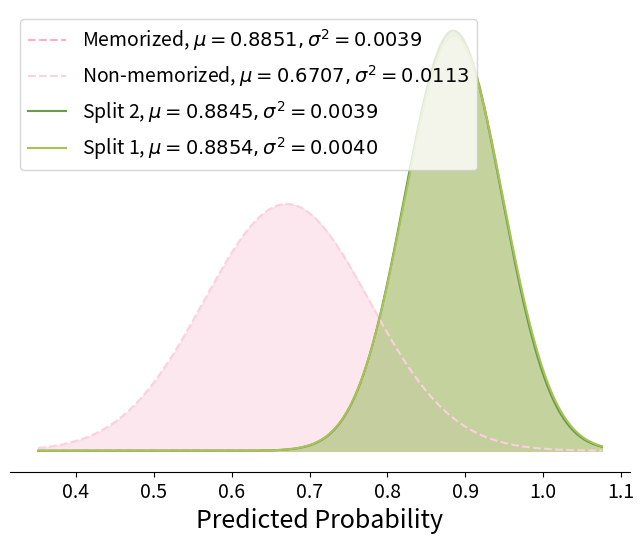

The matplotlib source for this figure: (Note: this script raises an exception after producing the figure.)
import numpy as np
import matplotlib.pyplot as plt
from scipy.stats import norm


def plotting(variance1, variance2, mean1, mean2, random_mean1, random_variance1, random_mean2, random_variance2,
             model_name_or_path):
    # 计算标准差
    std_dev1 = np.sqrt(variance1)
    std_dev2 = np.sqrt(variance2)
    random_std_dev1 = np.sqrt(random_variance1)
    random_std_dev2 = np.sqrt(random_variance2)

    # 生成x的值，考虑到所有四个分布的范围
    x = np.linspace(min(mean1 - 3 * std_dev1, mean2 - 3 * std_dev2, random_mean1 - 3 * random_std_dev1,
                        random_mean2 - 3 * random_std_dev2),
                    max(mean1 + 3 * std_dev1, mean2 + 3 * std_dev2, random_mean1 + 3 * random_std_dev1,
                        random_mean2 + 3 * random_std_dev2), 1000)

    # 计算两个原始正态分布的PDF值
    y1 = norm.pdf(x, mean1, std_dev1)
    y2 = norm.pdf(x, mean2, std_dev2)

    # 计算两个新的正态分布的PDF值
    y3 = norm.pdf(x, random_mean1, random_std_dev1)
    y4 = norm.pdf(x, random_mean2, random_std_dev2)

    # 设置图形大小为8x6英寸
    plt.figure(figsize=(8, 6))

    # 绘制四个正态分布
    plt.fill_between(x, y1, color="#dde1ad", alpha=0.5)
    plt.plot(x, y1, color="#fab0c4", linestyle='--',
             label="Memorized, $\mu={:.4f}, \sigma^2={:.4f}$".format(mean1, variance1))
    plt.fill_between(x, y2, color="#fbd1de", alpha=0.5)
    plt.plot(x, y2, color="#fbd1de", linestyle='--',
             label="Non-memorized, $\mu={:.4f}, \sigma^2={:.4f}$".format(mean2, variance2))

    # 新增绘制
    plt.fill_between(x, y4, color="#6a9a4a", alpha=0.5)
    plt.plot(x, y4, color="#6a9a4a",
             label="Split 2, $\mu={:.4f}, \sigma^2={:.4f}$".format(random_mean2, random_variance2))
    plt.fill_between(x, y3, color="#dde1ad", alpha=0.5)
    plt.plot(x, y3, color="#a7c456",
             label="Split 1, $\mu={:.4f}, \sigma^2={:.4f}$".format(random_mean1, random_variance1))


    # 添加标题和标签, 图例
    plt.xlabel('Predicted Probability', fontsize=18)
    # plt.xlim(0.5, 1.0)
    plt.xticks(fontsize=14)
    plt.legend(fontsize=14)

    # 隐藏整个y轴（包括轴线和标签）
    plt.gca().axes.get_yaxis().set_visible(False)
    plt.gca().spines['left'].set_visible(False)  # 隐藏y轴的竖线

    # 隐藏上方和右侧的边框
    plt.gca().spines['top'].set_visible(False)
    plt.gca().spines['right'].set_visible(False)

    plt.savefig('../figure/celebrity_prob_rand_{}.pdf'.format(model_name_or_path), dpi=300, bbox_inches='tight')
    # 显示图形
    plt.show()


def get_numbers(model):
    if model == 'llama2-13b':
        mean1, variance1 = 0.8851, 0.0039
        mean2, variance2 = 0.6707, 0.0113
        random_mean1, random_variance1 = 0.8854, 0.0040
        random_mean2, random_variance2 = 0.8845, 0.0039
    else:
        raise ValueError('Model not found')
    return variance1, variance2, random_variance1, random_variance2, \
           mean1, mean2, random_mean1, random_mean2


if __name__ == '__main__':
    random_splits = ['llama2-13b']
    for model_name_or_path in random_splits:
        variance1, variance2, rand_var1, rand_var2, \
        mean1, mean2, rand_mean1, rand_mean2 = get_numbers(model_name_or_path)
        plotting(variance1, variance2, mean1, mean2, rand_mean1, rand_var1, rand_mean2, rand_var2, model_name_or_path)
